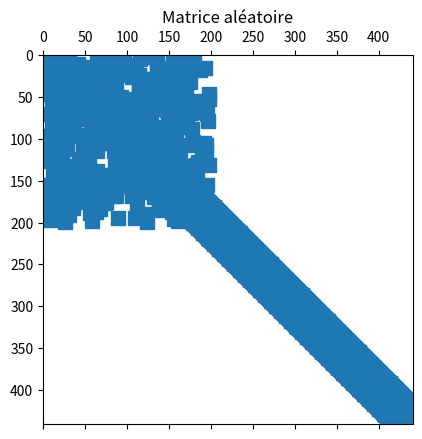

Here is the Python script that generated this plot:

# coding: utf-8

# # Matrices creuses dans `scipy.sparse`
# Nous introduisont ce module jusqu'à être capable de résoudre une équation aux dérivées partielles simple par une méthode de différences finies. Nous aurons besoin des modules suivant.

# In[2]:


import numpy as np
import scipy.sparse as sparse   # Algèbre linéaire creuse
import matplotlib.pyplot as plt # Pour les graphiques


# Quelqes exemples de matrices creuses: l'identité et une matrice creuse générée aléatoirement. On peut représenter graphiquement les coefficients non nuls de ces matrices pour avoir une idée de leur remplissage, qui s'appelle le *profil*.

# In[3]:


Id_sp = sparse.eye(10)
print("Matrice Identité au format creux: \n{}".format(Id_sp))


# Voilà la visualisation des coefficients non nul, sur deux exemples.

# In[6]:


Id_sp = sparse.eye(100)
plt.spy(Id_sp)
plt.title("Matrice Identité")
plt.show()

A = sparse.rand(200,200, density=0.01)
plt.spy(A)
plt.title("Matrice aléatoire")
plt.show()


# In[9]:


type(Id_sp)

type(A)


# Supposons maintenant que l'on souhaite résoudre le problème $au-\Delta u = f$ dans le carré $\Omega = (0,1) \times (0,1)$, avec $\partial_n u = 0$ sur le bord de $\Omega$. On suppose que $a>0$, et $f$ est une fonction donnée.
# 
# On construit une fonction qui renvoie la matrice de la discrétisation par différences finies de $u \mapsto -\Delta u$ dans le carré $(x_\text{min},x_\text{max}) \times (y_\text{min},y_\text{max})$ avec les conditions $\partial_n u = 0$ au bord. Le carré $\Omega$ est découpé en $N_x$ par $N_y$ sous-intervalles, ce qui donne une matrice de taille $(N_x+1)(Ny+1) \times (N_x+1)(Ny+1)$.

# In[10]:


def matrix_neumann2D(Omega,Nx,Ny):
    """Returns the matrix that discretizes the mapping u --> -Laplacian(u)
on the domain Omega = [xmin,xmax,ymin,ymax] split into Nx parts in x
and Ny parts in y. The final matrix is a scipy.sparse CSR matrix. It
is of size (Nx+1)*(Ny+1)."""
    
    hx = (Omega[1]-Omega[0])/Nx
    hy = (Omega[3]-Omega[2])/Ny
    hx2 = hx*hx
    hy2 = hy*hy

    # Les inconnues sont numérotés de 0 à Nx suivant x et 0 à Ny
    # suivant y. La taille du problème est donc (Nx+1)*(Ny+1).

    # Cela correspond à x_i = i*hx et y_j = j*hy, et la numérotation (i,j) --> k
    # := (Nx+1)*j + i pour i=0 à Nx et j = 0 à Ny.
 
    # Pour -Laplacien(u), la matrice est constituée de (Ny+1)x(Ny+1)
    # blocs de taille (Nx+1)x(Nx+1), de la forme
    #
    # A = [ A0 B              ]
    #     [ B  A1 B           ]
    #     [    B  A1 B        ]
    #     [       .  .  .     ]
    #     [           B A1 B  ]
    #     [             B  A0 ]
    #
    # Au final, on peut commencer à remplir avec des diagonales
    N = (1+Nx)*(1+Ny)
    diags = np.zeros((5,N))
    # La diagonale est constante
    diags[2,:] = 2./hx2+2./hy2
    # Diagonale -1
    diags[1,:] = -1./hx2                      # en général
    diags[1,np.arange(Nx,N,Nx+1)] = 0.        # bord gauche
    diags[1,np.arange(Nx-1,N,Nx+1)] = -2./hx2 # bord droit
    # Diagonale +1
    diags[3,:] = -1./hx2                   # en général
    diags[3,np.arange(0,N,Nx+1)] = 0.      # bord droit
    diags[3,np.arange(1,N,Nx+1)] = -2./hx2 # bord gauche
    # Diagonale -(Nx+1)
    diags[0,:] = -1./hy2                       # en général
    diags[0,(Nx+1)*(Ny-1):(Nx+1)*Ny] = -2./hy2 # bord bas
    # Diagonale +(Nx+1)
    diags[4,:] = -1./hy2             # en général
    diags[4,Nx+1:2*(Nx+1)] = -2./hy2 # bord haut

    # Construction de la matrice creuse de u --> -Laplacien(u)
    A = sparse.spdiags(diags,[-(Nx+1),-1,0,1,(Nx+1)], (Nx+1)*(Ny+1),
                       (Nx+1)*(Ny+1), format="csr")

    return A


# Munis de cette fonction, nous pouvons simplement résoudre notre problème. Il nous suffit de connaître la numérotation des sommets (ie l'ordre des inconnues dans les vecteurs), qui est $k = i + j(Nx+1)$ pour $i=0\ldots N_x$ et $j = 0\ldots N_y$.
# 
# Définissons le domaine et sa discrétisation.

# In[14]:


Omega = np.array([0.,1.,1.,2.])
Nx,Ny = 20,20


# La fonction $f$ du second membre de l'équation, et le coefficient $a$.

# In[15]:


def f(x,y):
    return 1.
a = 1.


# Nous pouvons alors calculer le vecteur second membre du système linéaire, par exemple en faisant une boucle sur les points du maillage. Une méthode plus efficace consisterait à vectoriser cette fonction.

# In[18]:


x = np.linspace(Omega[0],Omega[1],Nx+1)
y = np.linspace(Omega[2],Omega[3],Ny+1)
F = np.zeros((Nx+1)*(Ny+1)) # Allocation mémoire
for i in np.arange(Nx+1):
    for j in np.arange(Ny+1):
        k = i+j*(Nx+1)
        F[k] = f(x[i],y[j])


# Nous allouons la mémoire pour la solution, calculons la matrice du système linéaire, la visualisons. La matrice a seulement 5 diagonales nous nulles.

# In[19]:


U = np.zeros((Nx+1)*(Ny+1))
A = matrix_neumann2D(Omega,Nx,Ny) + a*sparse.identity((Nx+1)*(Ny+1))
plt.spy(A)
plt.show()


# Et nous pouvons résoudre le système linéaire.

# In[20]:


from scipy.sparse.linalg import spsolve
U = spsolve(A,F)


# Avec $f(x,y) = 1$, la solution du problème est $u(x,y) = 1$. Nous pouvons vérifier l'erreur commise par notre méthode, alors que celle-ci devrait être exacte dans ce cas. C'est à dire que l'on devrait trouver que `U==1`.

# In[21]:


V = np.ones((Nx+1)*(Ny+1)) # Solution exacte
hx,hy = (Omega[1]-Omega[0])/Nx, (Omega[3]-Omega[2])/Ny
print("{:8s} {:12s} {:12s} {:12s}".format("Taille", "hx", "hy", "erreur L^2"))
print("{:8d} {:12.5e} {:12.5e} {:12.5e}".format((Nx+1)*(Ny+1), hx,hy, hx*hy*np.linalg.norm(V-U)))


# Le tracé de la solution se fait avec un toolkit de `matplotlib`, qui est documenté sur internet.

# In[22]:


from mpl_toolkits.mplot3d import Axes3D
fig = plt.figure()
ax = Axes3D(fig)

X,Y = np.meshgrid(x,y)
ax.plot_surface(X,Y, U.reshape((Nx+1,Ny+1)), cmap='hot')
plt.xlabel("x")
plt.ylabel("y")

plt.show()


# Autre cas avec, plus intéressant, est obtenu avec $u = \cos(k\pi x)*\cos(k\pi y)$, qui vérifie bien $\partial_n u = 0$ sur le bord de $\Omega = (0,1)\times (0,1)$, et pour laquelle on a $-\Delta(u) = 2(k\pi)^2 u$, ce qui fait que l'on obtient $u$ comme solution si l'on prend $f = (a+2k^2\pi^2)\cos(k\pi x)*\cos(k\pi y)$.
# 
# Reprenons l'étude suivante dans ce cas...

# In[25]:


Omega = np.array([0.,1.,0.,1.])
Nx,Ny = 500,500

a = 0.1
q = 3.
def f(x,y):
    return (a + 2*(q*np.pi)**2) * np.cos(q*np.pi*x) * np.cos(q*np.pi*y)
def u(x,y):
    return np.cos(q*np.pi*x) * np.cos(q*np.pi*y)

x = np.linspace(Omega[0],Omega[1],Nx+1)
y = np.linspace(Omega[2],Omega[3],Nx+1)
F = np.zeros((Nx+1)*(Ny+1)) # second membre
V = np.zeros((Nx+1)*(Ny+1)) # solution exacte
for i in np.arange(Nx+1):
    for j in np.arange(Ny+1):
        k = i+j*(Nx+1)
        F[k] = f(x[i],y[j])
        V[k] = u(x[i],y[j])
        
U = np.zeros((Nx+1)*(Ny+1))
A = matrix_neumann2D(Omega,Nx,Ny) + a*sparse.identity((Nx+1)*(Ny+1))

U = spsolve(A,F)

hx,hy = (Omega[1]-Omega[0])/Nx, (Omega[3]-Omega[2])/Ny
print("{:8s} {:12s} {:12s} {:12s}".
      format("Taille", "hx", "hy", "erreur L^2"))
print("{:8d} {:12.5e} {:12.5e} {:12.5e}".
      format((Nx+1)*(Ny+1), hx,hy, hx*hy*np.linalg.norm(V-U)))

fig = plt.figure()
ax = Axes3D(fig)

X,Y = np.meshgrid(x,y)
ax.plot_surface(X,Y, U.reshape((Nx+1,Ny+1)), cmap='hot')
plt.xlabel("x")
plt.ylabel("y")

plt.show()

